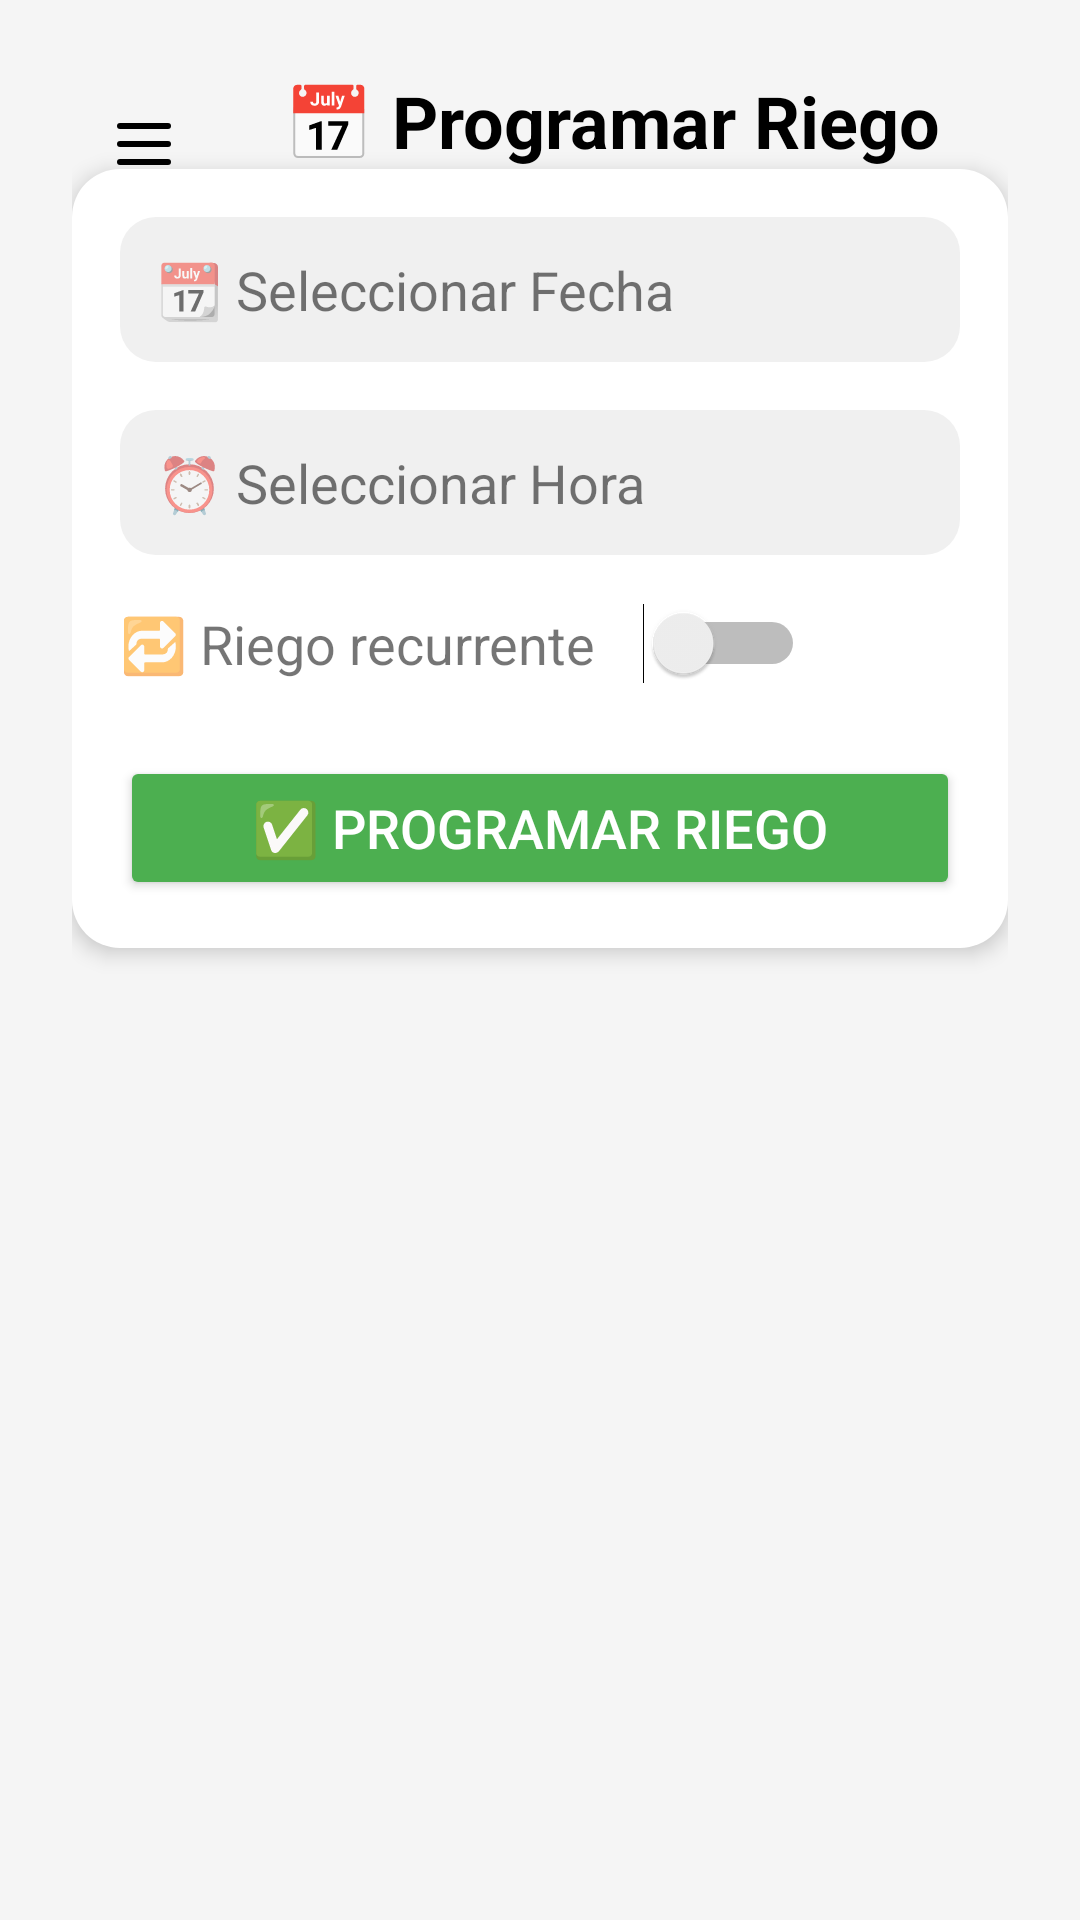

Produce the Android XML layout that renders to this screen, including the resource entries it uses.
<!-- AndroidManifest.xml: application theme Theme.MaterialComponents.DayNight.NoActionBar -->
<!-- res/layout/activity_programar_riego.xml -->
<?xml version="1.0" encoding="utf-8"?>
<androidx.drawerlayout.widget.DrawerLayout
    xmlns:android="http://schemas.android.com/apk/res/android"
    xmlns:app="http://schemas.android.com/apk/res-auto"
    android:id="@+id/drawer_layout"
    android:layout_width="match_parent"
    android:layout_height="match_parent"
    android:background="@color/background_garden">

    
    <androidx.constraintlayout.widget.ConstraintLayout
        android:layout_width="match_parent"
        android:layout_height="match_parent"
        android:padding="24dp">

        
        <ImageButton
            android:id="@+id/btnMenu"
            android:layout_width="48dp"
            android:layout_height="48dp"
            android:background="?attr/selectableItemBackgroundBorderless"
            android:contentDescription="Abrir menú"
            android:src="@drawable/menuu"
            app:layout_constraintTop_toTopOf="parent"
            app:layout_constraintStart_toStartOf="parent"
            app:tint="@color/black" />

        
        <TextView
            android:id="@+id/titulo"
            android:layout_width="wrap_content"
            android:layout_height="wrap_content"
            android:text="📅 Programar Riego"
            android:textSize="24sp"
            android:textStyle="bold"
            android:textColor="@color/black"
            app:layout_constraintTop_toTopOf="parent"
            app:layout_constraintStart_toEndOf="@id/btnMenu"
            app:layout_constraintEnd_toEndOf="parent" />

        
        <LinearLayout
            android:id="@+id/layoutFormulario"
            android:layout_width="0dp"
            android:layout_height="wrap_content"
            android:orientation="vertical"
            android:background="@drawable/bg_card"
            android:padding="16dp"
            android:elevation="4dp"
            app:layout_constraintTop_toBottomOf="@id/titulo"
            app:layout_constraintStart_toStartOf="parent"
            app:layout_constraintEnd_toEndOf="parent">

            
            <TextView
                android:id="@+id/textFecha"
                android:layout_width="match_parent"
                android:layout_height="wrap_content"
                android:text="📆 Seleccionar Fecha"
                android:textSize="18sp"
                android:padding="12dp"
                android:background="@drawable/bg_field"
                android:clickable="true"
                android:focusable="true" />

            
            <TextView
                android:id="@+id/textHora"
                android:layout_width="match_parent"
                android:layout_height="wrap_content"
                android:text="⏰ Seleccionar Hora"
                android:textSize="18sp"
                android:padding="12dp"
                android:layout_marginTop="16dp"
                android:background="@drawable/bg_field"
                android:clickable="true"
                android:focusable="true" />

            
            <LinearLayout
                android:layout_width="match_parent"
                android:layout_height="wrap_content"
                android:orientation="horizontal"
                android:gravity="center_vertical"
                android:layout_marginTop="16dp">

                <TextView
                    android:id="@+id/textRecurrente"
                    android:layout_width="wrap_content"
                    android:layout_height="wrap_content"
                    android:text="🔁 Riego recurrente"
                    android:textSize="18sp"
                    android:layout_marginEnd="16dp" />

                <Switch
                    android:id="@+id/switchRecurrente"
                    android:layout_width="wrap_content"
                    android:layout_height="wrap_content" />
            </LinearLayout>

            
            <Spinner
                android:id="@+id/spinnerFrecuencia"
                android:layout_width="match_parent"
                android:layout_height="wrap_content"
                android:layout_marginTop="12dp"
                android:visibility="gone"
                android:background="@drawable/bg_field"
                android:spinnerMode="dropdown" />

            
            <EditText
                android:id="@+id/editCadaDias"
                android:layout_width="match_parent"
                android:layout_height="wrap_content"
                android:layout_marginTop="12dp"
                android:hint="Cada cuántos días (ej: 2)"
                android:inputType="number"
                android:textSize="18sp"
                android:padding="12dp"
                android:visibility="gone"
                android:background="@drawable/bg_field" />

            
            <Button
                android:id="@+id/btnConfirmar"
                android:layout_width="match_parent"
                android:layout_height="wrap_content"
                android:layout_marginTop="24dp"
                android:text="✅ Programar Riego"
                android:textSize="18sp"
                android:backgroundTint="@color/green"
                android:textColor="@android:color/white" />
        </LinearLayout>
    </androidx.constraintlayout.widget.ConstraintLayout>

    
    <com.google.android.material.navigation.NavigationView
        android:id="@+id/nav_view"
        android:layout_width="wrap_content"
        android:layout_height="match_parent"
        android:layout_gravity="start"
        app:menu="@menu/drawer_menu"
        app:headerLayout="@layout/nav_header_main" />
</androidx.drawerlayout.widget.DrawerLayout>
<!-- res/layout/nav_header_main.xml (included above) -->
<LinearLayout xmlns:android="http://schemas.android.com/apk/res/android"
    android:layout_width="match_parent"
    android:layout_height="180dp"
    android:orientation="horizontal"
    android:padding="16dp"
    android:background="@color/colorPrimaryDark"
    android:gravity="bottom|start">

    <ImageView
        android:layout_width="64dp"
        android:layout_height="64dp"
        android:src="@mipmap/ic_launcher_round"
        android:contentDescription="Logo"
        android:layout_marginEnd="16dp" />

    <TextView
        android:layout_width="wrap_content"
        android:layout_height="wrap_content"
        android:text="SmartGarden"
        android:textColor="#FFFFFF"
        android:textSize="24sp"
        android:textStyle="bold" />
</LinearLayout>
<!-- resources referenced by this layout -->
<resources>
  <color name="background_garden">#F5F5F5</color>
  <color name="black">#FF000000</color>
  <color name="colorPrimaryDark">#006400</color>
  <color name="green" tools:ignore="DuplicateDefinition">#4CAF50</color>
  <!-- drawable bg_card (drawable) -->
  <shape xmlns:android="http://schemas.android.com/apk/res/android"
      android:shape="rectangle">
      <solid android:color="@android:color/white"/>
      <corners android:radius="16dp"/>
      <padding android:left="8dp" android:top="8dp" android:right="8dp" android:bottom="8dp"/>
  </shape>
  <!-- drawable bg_field (drawable) -->
  <shape xmlns:android="http://schemas.android.com/apk/res/android"
      android:shape="rectangle">
      <solid android:color="#F0F0F0"/>
      <corners android:radius="12dp"/>
  </shape>
  <!-- drawable menuu (drawable) -->
  <vector xmlns:android="http://schemas.android.com/apk/res/android"
      android:width="24dp"
      android:height="24dp"
      android:viewportWidth="24"
      android:viewportHeight="24">
  
    <path
        android:pathData="M4,18L20,18"
        android:strokeWidth="2"
        android:fillColor="#00000000"
        android:strokeColor="#000000"
        android:strokeLineCap="round" />
  
    <path
        android:pathData="M4,12L20,12"
        android:strokeWidth="2"
        android:fillColor="#00000000"
        android:strokeColor="#000000"
        android:strokeLineCap="round" />
  
    <path
        android:pathData="M4,6L20,6"
        android:strokeWidth="2"
        android:fillColor="#00000000"
        android:strokeColor="#000000"
        android:strokeLineCap="round" />
  </vector>
  <!-- mipmap ic_launcher_round: webp bitmap (mipmap-hdpi, 3586 bytes) -->
</resources>
